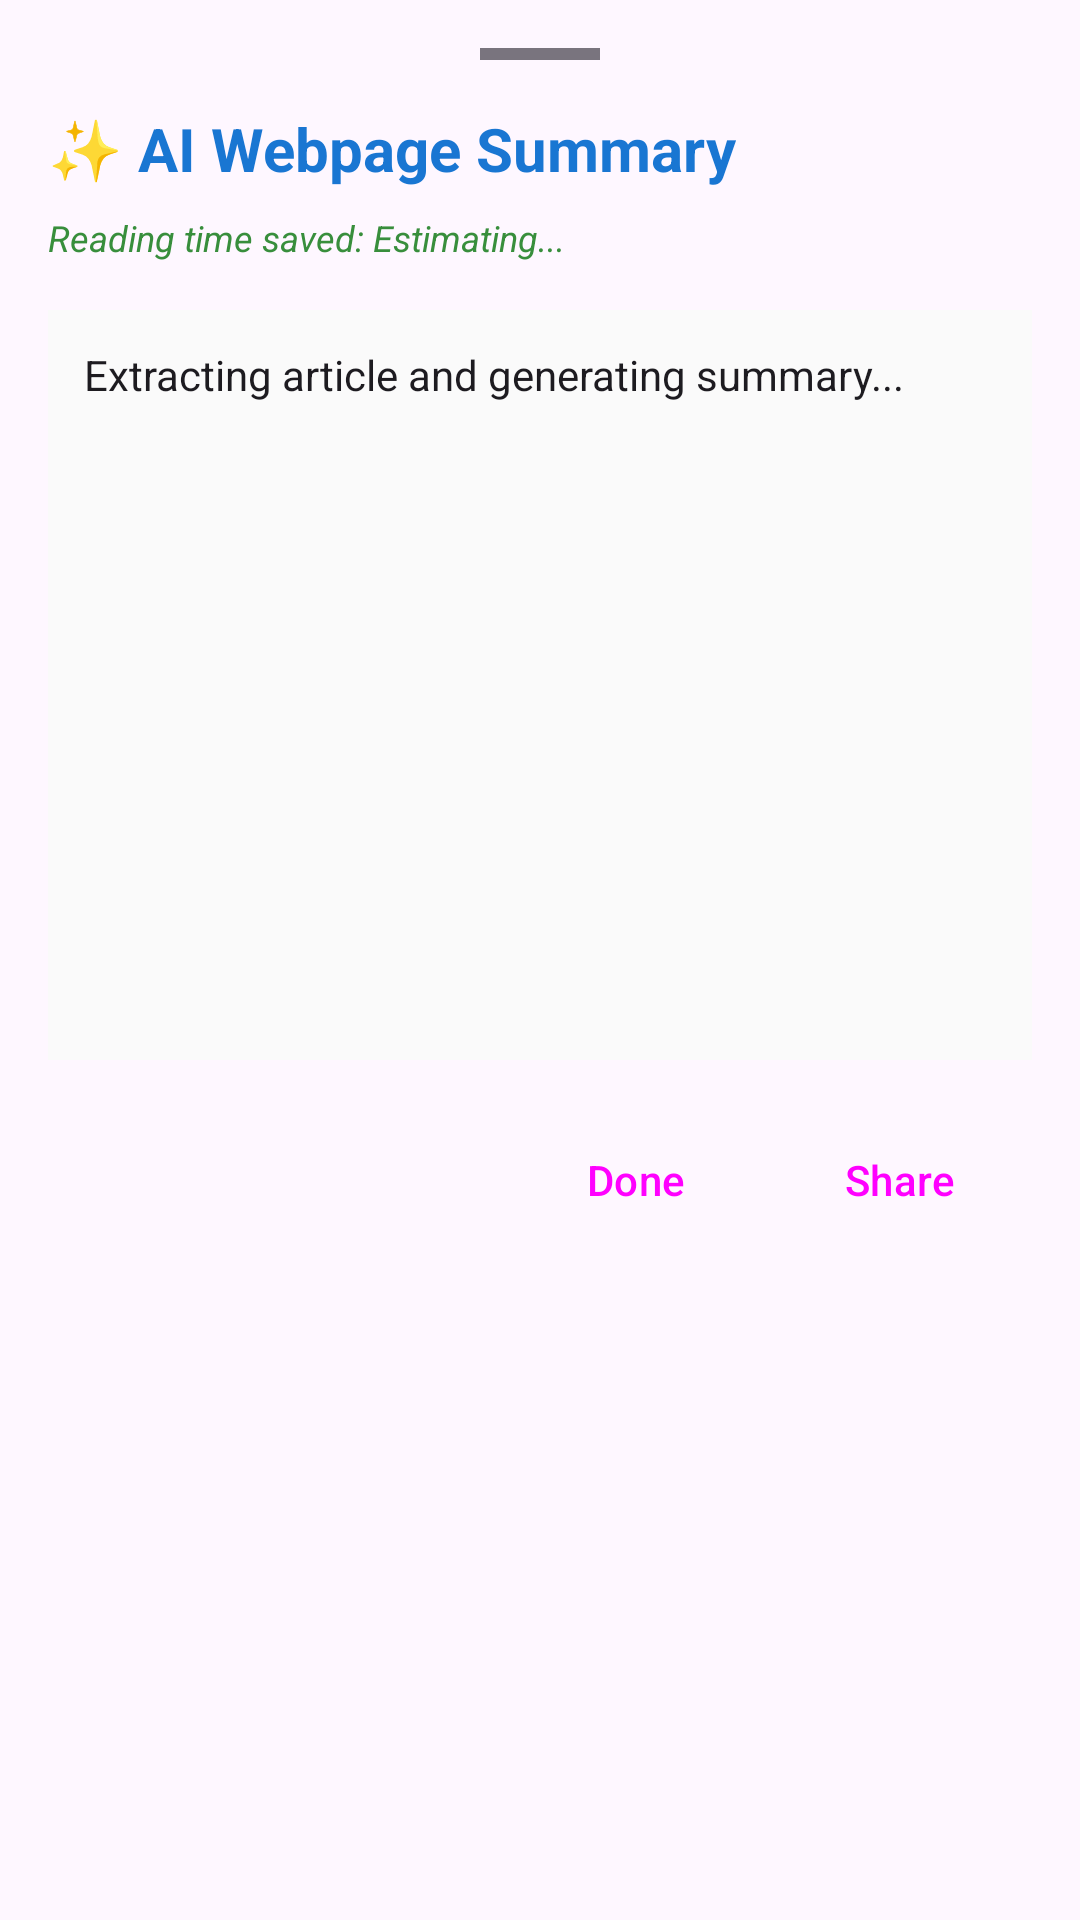

The Android layout XML behind this screen, and the referenced resources:
<!-- AndroidManifest.xml: application theme Theme.AIBrowser -->
<!-- res/layout/layout_ai_summary.xml -->
<?xml version="1.0" encoding="utf-8"?>
<LinearLayout
    xmlns:android="http://schemas.android.com/apk/res/android"
    xmlns:app="http://schemas.android.com/apk/res-auto"
    android:layout_width="match_parent"
    android:layout_height="wrap_content"
    android:orientation="vertical"
    android:padding="16dp"
    android:background="?attr/colorSurface"
    app:behavior_peekHeight="400dp">

    
    <View
        android:layout_width="40dp"
        android:layout_height="4dp"
        android:layout_gravity="center_horizontal"
        android:background="?attr/colorOutline"
        android:layout_marginBottom="16dp" />

    <TextView
        android:layout_width="wrap_content"
        android:layout_height="wrap_content"
        android:text="✨ AI Webpage Summary"
        android:textSize="20sp"
        android:textStyle="bold"
        android:textColor="?attr/colorPrimary"
        android:layout_marginBottom="8dp" />

    <TextView
        android:id="@+id/readingTimeSavedTextView"
        android:layout_width="wrap_content"
        android:layout_height="wrap_content"
        android:text="Reading time saved: Estimating..."
        android:textSize="12sp"
        android:textColor="?attr/colorSecondary"
        android:textStyle="italic"
        android:layout_marginBottom="16dp" />

    
    <androidx.core.widget.NestedScrollView
        android:layout_width="match_parent"
        android:layout_height="250dp"
        android:layout_marginBottom="16dp"
        android:background="#FAFAFA"
        android:padding="12dp">
        <LinearLayout
            android:layout_width="match_parent"
            android:layout_height="wrap_content"
            android:orientation="vertical">

            <ProgressBar
                android:id="@+id/loadingProgress"
                android:layout_width="wrap_content"
                android:layout_height="wrap_content"
                android:layout_gravity="center"
                android:visibility="gone" />

            <TextView
                android:id="@+id/aiSummaryTextView"
                android:layout_width="match_parent"
                android:layout_height="wrap_content"
                android:text="Extracting article and generating summary..."
                android:textColor="?attr/colorOnSurface"
                android:textSize="14sp" />
        </LinearLayout>
    </androidx.core.widget.NestedScrollView>

    
    <LinearLayout
        android:layout_width="match_parent"
        android:layout_height="wrap_content"
        android:orientation="horizontal"
        android:gravity="end">

        <Button
            android:id="@+id/btnCloseSummary"
            style="@style/Widget.Material3.Button.TextButton"
            android:layout_width="wrap_content"
            android:layout_height="wrap_content"
            android:text="Done" />

        <Button
            android:id="@+id/btnShareSummary"
            style="@style/Widget.Material3.Button.TextButton"
            android:layout_width="wrap_content"
            android:layout_height="wrap_content"
            android:text="Share"
            android:icon="@drawable/ic_share" />
    </LinearLayout>

</LinearLayout>
<!-- resources referenced by this layout -->
<resources>
  <!-- drawable ic_share (drawable) -->
  <vector xmlns:android="http://schemas.android.com/apk/res/android"
      android:width="24dp"
      android:height="24dp"
      android:viewportWidth="24"
      android:viewportHeight="24">
    <path
        android:fillColor="?attr/colorControlNormal"
        android:pathData="M18,16.08c-.76,0-1.44,.3-1.96,.77L8.91,12.7c.05-.23,.09-.46,.09-.7s-.04-.47-.09-.7l7.05-4.11c.54,.5,1.25,.81,2.04,.81,1.66,0,3-1.34,3-3s-1.34-3-3-3-3,1.34-3,3c0,.24,.04,.47,.09,.7L8.04,9.81C7.5,9.31,6.79,9,6,9c-1.66,0-3,1.34-3,3s1.34,3,3,3c.79,0,1.5-.31,2.04-.81l7.12,4.16c-.05,.21-.08,.43-.08,.65,0,1.61,1.31,2.92,2.92,2.92s2.92-1.31,2.92-2.92-1.31-2.92-2.92-2.92z"/>
  </vector>
  <style name="Theme.AIBrowser" parent="Theme.Material3.DayNight.NoActionBar">
          <item name="colorPrimary">@color/primary</item>
          <item name="colorOnPrimary">@color/on_primary</item>
          <item name="colorSecondary">@color/secondary</item>
          <item name="colorOnSecondary">@color/on_secondary</item>
          <item name="android:statusBarColor">@color/primary</item>
      </style>
  <color name="primary">#1976D2</color>
  <color name="on_primary">#FFFFFF</color>
  <color name="secondary">#388E3C</color>
  <color name="on_secondary">#FFFFFF</color>
</resources>
